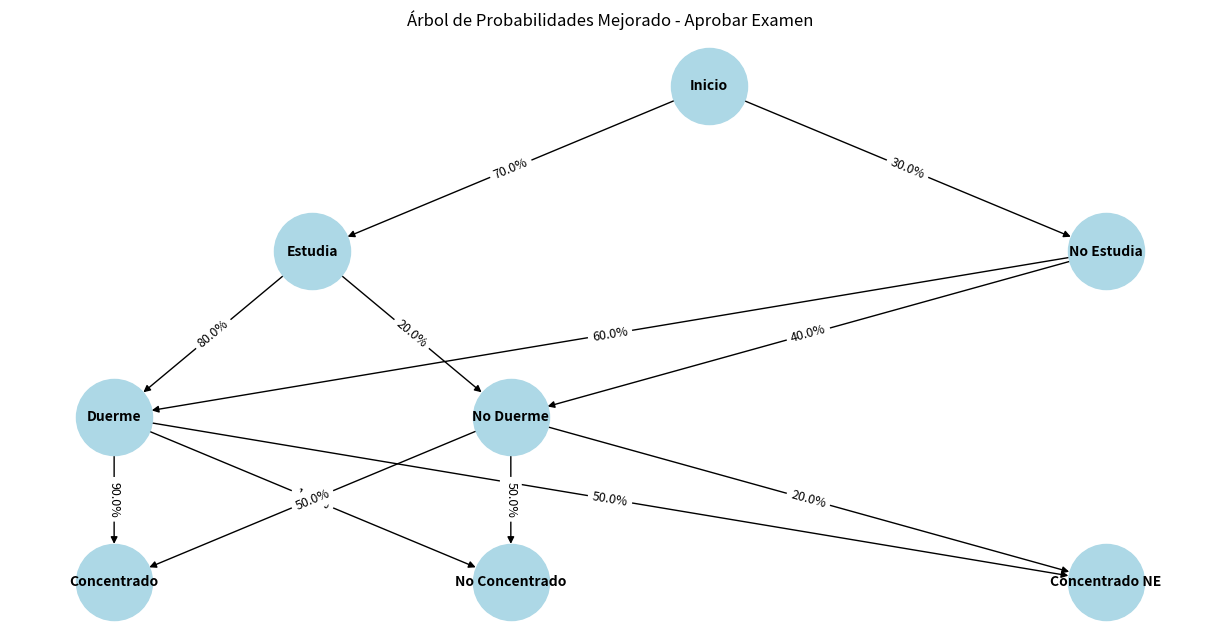

Write Python code to recreate this figure.
#Definimos las probabilidades base para cada evento: estudiar, dormir y concentrarse.

    #Creamos un gráfico dirigido ( networkx.DiGraph) que representa el árbol de decisiones/probabilidades .
    #Calculamos todas las ramas posibles usando la regla de la cadena
    #Solo las ramas donde el estudiante está concentrado representan aprobar.
    #Visualizamos el árbol con las probabilidades de cada arista, mostrando cómo se encadenan los eventos.

# ----------------------------------------------
# Regla de la Cadena - Visualización con árbol
# Escenario: Aprobar un examen
# ----------------------------------------------

import matplotlib.pyplot as plt
import networkx as nx

# Crear grafo dirigido
G = nx.DiGraph()

# Nodo raíz
G.add_node("Inicio")

# Nivel 1: Estudiar o no
G.add_edge("Inicio", "Estudia", probability=0.7)
G.add_edge("Inicio", "No Estudia", probability=0.3)

# Nivel 2: Dormir o no
G.add_edge("Estudia", "Duerme", probability=0.8)
G.add_edge("Estudia", "No Duerme", probability=0.2)
G.add_edge("No Estudia", "Duerme", probability=0.6)
G.add_edge("No Estudia", "No Duerme", probability=0.4)

# Nivel 3: Concentración
G.add_edge("Duerme", "Concentrado", probability=0.9)
G.add_edge("Duerme", "No Concentrado", probability=0.1)
G.add_edge("No Duerme", "Concentrado", probability=0.5)
G.add_edge("No Duerme", "No Concentrado", probability=0.5)
G.add_edge("Duerme", "Concentrado NE", probability=0.5)  # Para No Estudia / Duerme
G.add_edge("No Duerme", "Concentrado NE", probability=0.2)  # Para No Estudia / No Duerme

# -------------------------
# Layout jerárquico manual
# -------------------------
pos = {
    "Inicio": (0, 3),
    "Estudia": (-1, 2),
    "No Estudia": (1, 2),
    "Duerme": (-1.5, 1),
    "No Duerme": (-0.5, 1),
    "Duerme NE": (0.5, 1),
    "No Duerme NE": (1.5, 1),
    "Concentrado": (-1.5, 0),
    "No Concentrado": (-0.5, 0),
    "Concentrado NE": (1, 0)
}

# -------------------------
# Dibujar el grafo
# -------------------------
plt.figure(figsize=(12,6))
nx.draw(G, pos, with_labels=True, node_size=3000, node_color='lightblue', font_size=10, font_weight='bold', arrows=True)

# Etiquetas de probabilidad
edge_labels = nx.get_edge_attributes(G, 'probability')
edge_labels_percent = {k: f"{v*100:.1f}%" for k,v in edge_labels.items()}
nx.draw_networkx_edge_labels(G, pos, edge_labels=edge_labels_percent, font_size=9)

plt.title("Árbol de Probabilidades Mejorado - Aprobar Examen")
plt.axis('off')
plt.show()
